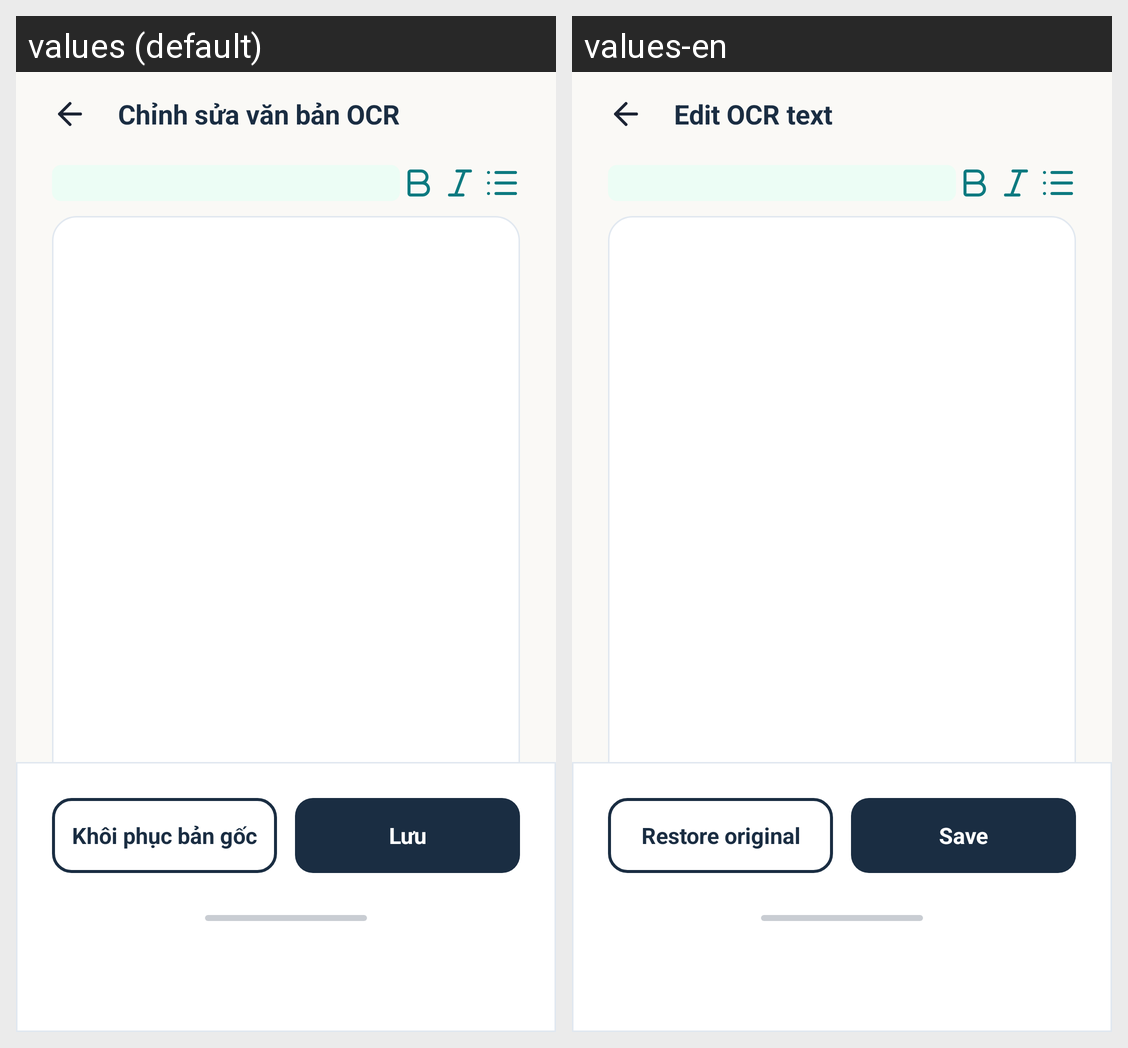

For this localized Android screen grid, give each drawn string resource with its value in every locale shown.
Android screen res/layout/activity_ocr_editor.xml rendered under 2 locales, left to right: values (default), values-en. Device: Nexus 5 (rendered at 1080×1920; each locale shown at half size, 540×960, under a caption strip naming it); theme Theme.LagalLens.
Strings drawn on this screen, with the default value and each locale's value (text and hints the layout hard-codes, and strings that could not be matched under every locale, appear in the picture but are not listed):

ocr_editor_title
  values: Chỉnh sửa văn bản OCR
  values-en: Edit OCR text

ocr_editor_restore
  values: Khôi phục bản gốc
  values-en: Restore original

ocr_editor_save
  values: Lưu
  values-en: Save
